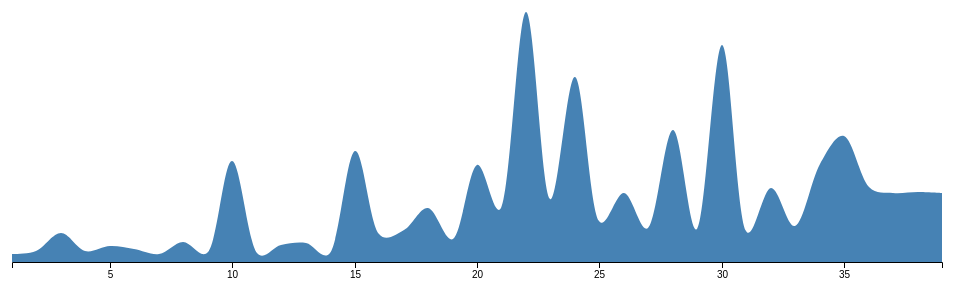
D3 v5 page, settled after 360 driven frames (6 s of simulated time); the page loaded 1 data file(s).


    var svg = d3.select("body").append("svg")
        .attr("width", 1000) // 增大宽度
        .attr("height", 300); // 减小高度

    var margin = {top: 20, right: 20, bottom: 30, left: 50},
        width = +svg.attr("width") - margin.left - margin.right,
        height = +svg.attr("height") - margin.top - margin.bottom,
        g = svg.append("g").attr("transform", "translate(" + margin.left + "," + margin.top + ")");

    var x = d3.scaleLinear().rangeRound([0, width]);
    var y = d3.scaleLinear().rangeRound([height, 0]);

    var area = d3.area()
        .x(function(d) { return x(d.image); })
        .y1(function(d) { return y(d.difference); })
        .curve(d3.curveCatmullRom.alpha(0.2)); // 添加平滑曲线

    d3.json("differences.json").then(function(data) {
        x.domain(d3.extent(data, function(d) { return d.image; }));
        y.domain([0, d3.max(data, function(d) { return d.difference; })]);

        area.y0(y(0));

        g.append("path")
            .datum(data)
            .attr("fill", "steelblue")
            .attr("d", area);

        // 添加X轴
        g.append("g")
            .attr("transform", "translate(0," + height + ")")
            .call(d3.axisBottom(x));
    });


### data: differences.json
[
 {
  "image": 1,
  "difference": 0.379
 },
 {
  "image": 2,
  "difference": 0.5362
 },
 {
  "image": 3,
  "difference": 1.378
 },
 {
  "image": 4,
  "difference": 0.5254
 },
 {
  "image": 5,
  "difference": 0.7483
 },
 {
  "image": 6,
  "difference": 0.6394
 },
 {
  "image": 7,
  "difference": 0.4013
 },
 {
  "image": 8,
  "difference": 0.9664
 },
 "... 31 more items"
]